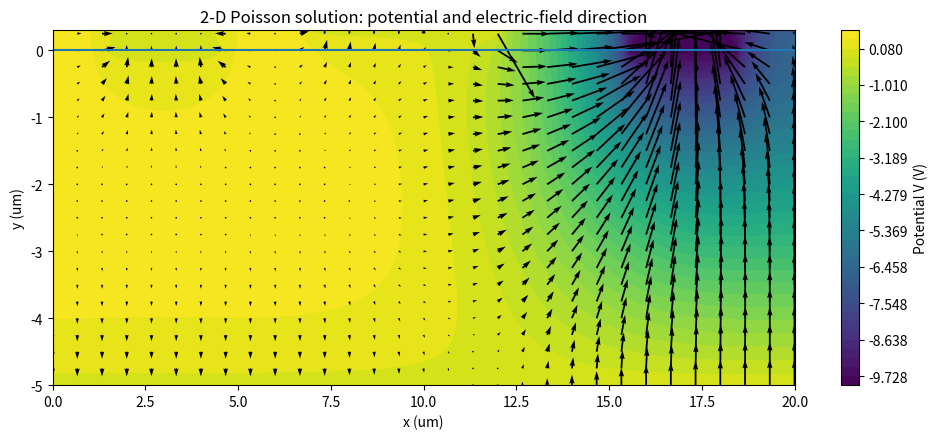
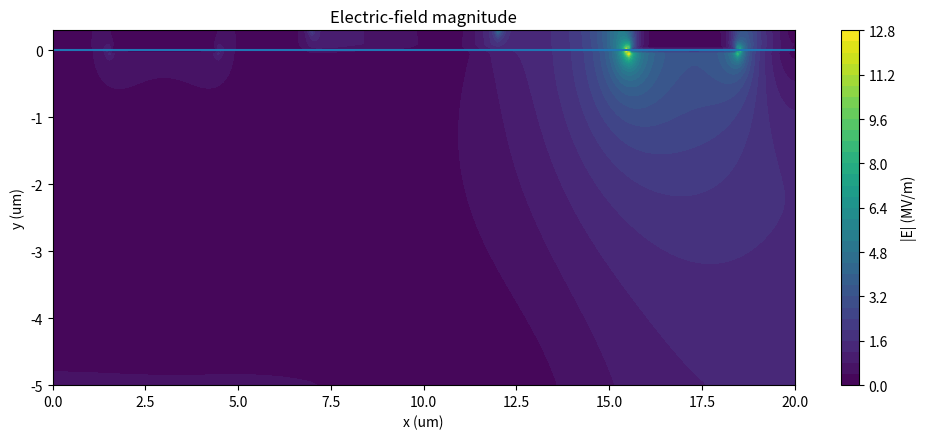

Write the Python code that produced these figures, in order.
import numpy as np
import scipy.sparse as sp
import scipy.sparse.linalg as spla
import matplotlib.pyplot as plt

# 2-D electrostatic Poisson solver for the sketched Si/SiO2 structure.
#
# Governing equations:
#     div(epsilon * grad(V)) = -rho
#     E = -grad(V)
#
# Assumed bias:
#     source p+  = 0 V
#     gate       = 0 V
#     drain p+   = -10 V
#     back Si    = 0 V
#
# Replace the assumed geometry and doping below with your real device values.

eps0 = 8.8541878128e-12
eps_si = 11.7 * eps0
eps_ox = 3.9 * eps0
q = 1.602176634e-19

# Geometry
Lx = 20e-6
si_depth = 5e-6
tox = 0.30e-6

Nx = 301
Ny = 107
x = np.linspace(0.0, Lx, Nx)
y = np.linspace(-si_depth, tox, Ny)
dx = x[1] - x[0]
dy = y[1] - y[0]
X, Y = np.meshgrid(x, y)

# Material map
epsilon = np.where(Y <= 0.0, eps_si, eps_ox)

# Example depletion/fixed-charge approximation:
# n-type body ND = 1e14 cm^-3 = 1e20 m^-3
ND = 1e20
rho = np.where(Y <= 0.0, q * ND, 0.0)

# Dirichlet masks
fixed = np.zeros((Ny, Nx), dtype=bool)
Vfix = np.zeros((Ny, Nx), dtype=float)

# Backside Si = 0 V
fixed[0, :] = True
Vfix[0, :] = 0.0

j_surface = np.argmin(np.abs(y))

# Assumed electrode spans
source_mask = (x >= 1.5e-6) & (x <= 4.5e-6)
gate_mask = (x >= 7.0e-6) & (x <= 12.0e-6)
drain_mask = (x >= 15.5e-6) & (x <= 18.5e-6)

fixed[j_surface, source_mask] = True
Vfix[j_surface, source_mask] = 0.0

fixed[j_surface, drain_mask] = True
Vfix[j_surface, drain_mask] = -10.0

fixed[-1, gate_mask] = True
Vfix[-1, gate_mask] = 0.0

# Unspecified outer boundaries are zero-normal-flux Neumann boundaries.

def idx(j, i):
    return j * Nx + i

def hmean(a, b):
    return 2.0 * a * b / (a + b)

# Solve -div(epsilon grad V) = rho
N = Nx * Ny
rows, cols, data = [], [], []
b = np.zeros(N)

for j in range(Ny):
    for i in range(Nx):
        k = idx(j, i)

        if fixed[j, i]:
            rows.append(k)
            cols.append(k)
            data.append(1.0)
            b[k] = Vfix[j, i]
            continue

        diag = 0.0

        neighbors = (
            (j, i - 1, dx * dx),
            (j, i + 1, dx * dx),
            (j - 1, i, dy * dy),
            (j + 1, i, dy * dy),
        )

        for jj, ii, dsq in neighbors:
            if 0 <= ii < Nx and 0 <= jj < Ny:
                c = hmean(epsilon[j, i], epsilon[jj, ii]) / dsq
                diag += c

                if fixed[jj, ii]:
                    b[k] += c * Vfix[jj, ii]
                else:
                    rows.append(k)
                    cols.append(idx(jj, ii))
                    data.append(-c)

        rows.append(k)
        cols.append(k)
        data.append(diag)
        b[k] += rho[j, i]

A = sp.csr_matrix((data, (rows, cols)), shape=(N, N))
V = spla.spsolve(A, b).reshape(Ny, Nx)

# Electric field
dVdy, dVdx = np.gradient(V, dy, dx)
Ex = -dVdx
Ey = -dVdy
Emag = np.hypot(Ex, Ey)

jmax, imax = np.unravel_index(np.argmax(Emag), Emag.shape)
print("Potential range:", V.min(), "to", V.max(), "V")
print("Raw peak |E|:", Emag[jmax, imax], "V/m")
print("Peak location:",
      x[imax] * 1e6, "um,",
      y[jmax] * 1e6, "um")
print("Raw peak |E|:", Emag[jmax, imax] / 1e8, "MV/cm")
print("Sharp ideal contact edges produce mesh-dependent local field peaks.")

# Potential + field direction
plt.figure(figsize=(10, 4.5))
levels = np.linspace(V.min(), V.max(), 40)
cf = plt.contourf(X * 1e6, Y * 1e6, V, levels=levels)
plt.colorbar(cf, label="Potential V (V)")
sy = slice(0, Ny, 5)
sx = slice(0, Nx, 10)
plt.quiver(X[sy, sx] * 1e6,
           Y[sy, sx] * 1e6,
           Ex[sy, sx],
           Ey[sy, sx])
plt.axhline(0.0)
plt.xlabel("x (um)")
plt.ylabel("y (um)")
plt.title("2-D Poisson solution: potential and electric-field direction")
plt.tight_layout()
plt.savefig("poisson_potential_field.png", dpi=180)
plt.show()

# Field magnitude
plt.figure(figsize=(10, 4.5))
cf2 = plt.contourf(X * 1e6, Y * 1e6, Emag / 1e6, levels=40)
plt.colorbar(cf2, label="|E| (MV/m)")
plt.axhline(0.0)
plt.xlabel("x (um)")
plt.ylabel("y (um)")
plt.title("Electric-field magnitude")
plt.tight_layout()
plt.savefig("poisson_efield_magnitude.png", dpi=180)
plt.show()
